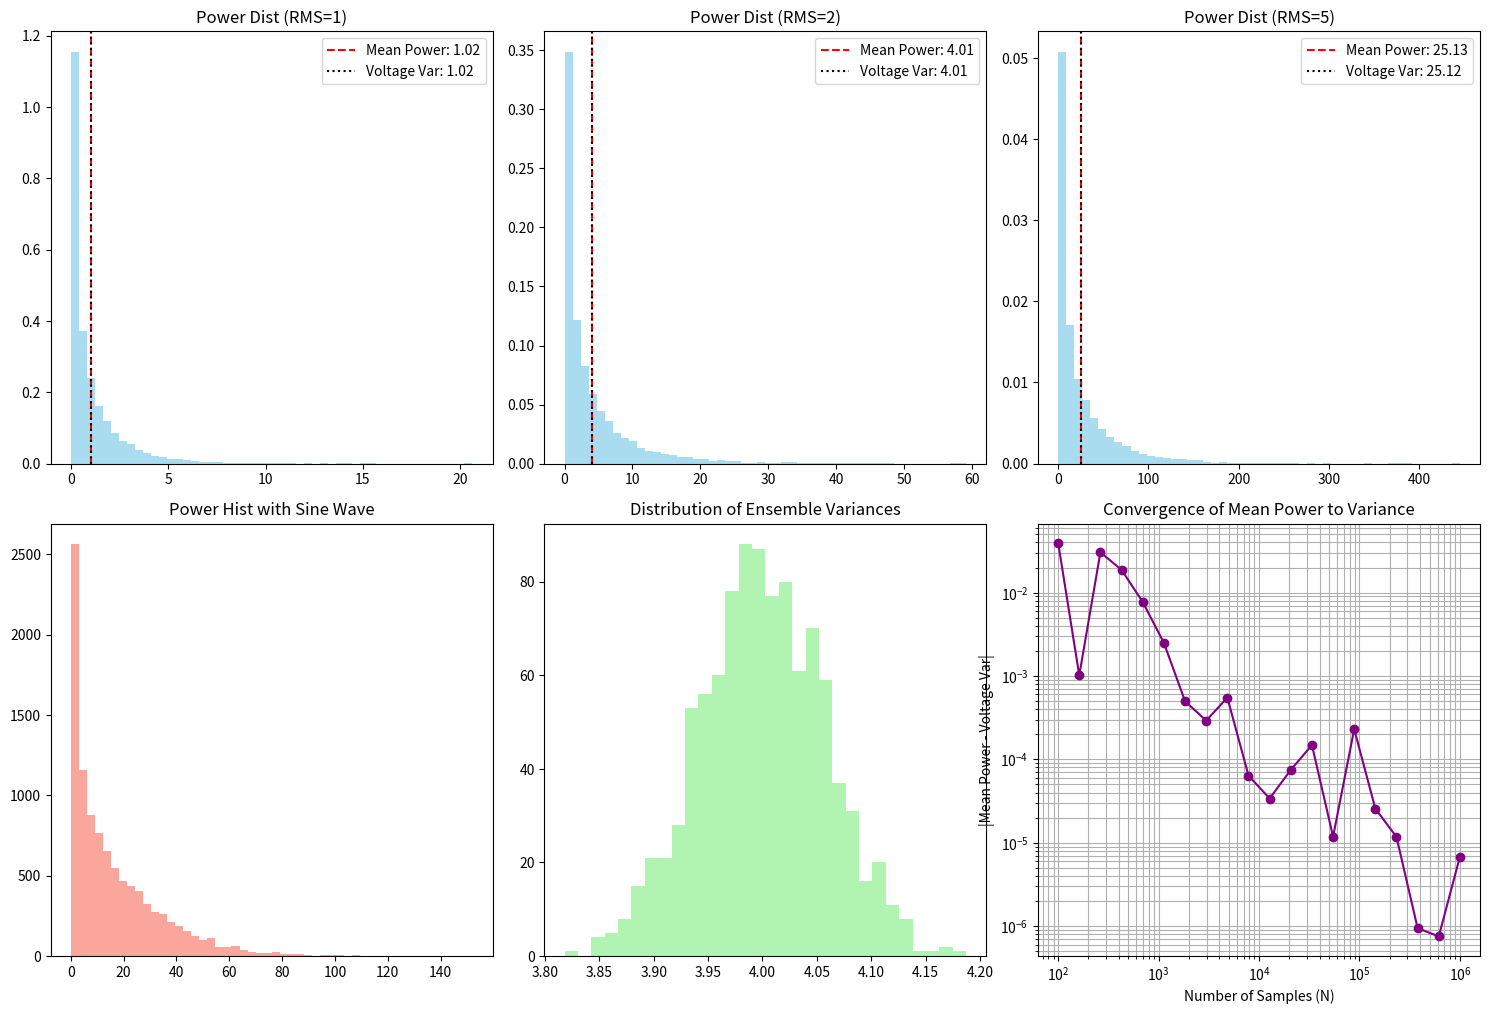

Python code for this plot:
import numpy as np
import matplotlib.pyplot as plt


n_samples = 10000
n_ensembles = 1000
rms_inputs = [1, 2, 5]

plt.figure(figsize=(15, 10))

for i, rms in enumerate(rms_inputs):
  
    voltage = np.random.normal(0, rms, n_samples)
    power = voltage**2
    
 
    v_var = np.var(voltage)
    p_mean = np.mean(power)
    
  
    plt.subplot(2, 3, i+1)
    plt.hist(power, bins=50, color='skyblue', alpha=0.7, density=True)
    plt.axvline(p_mean, color='red', linestyle='--', label=f'Mean Power: {p_mean:.2f}')
    plt.axvline(v_var, color='black', linestyle=':', label=f'Voltage Var: {v_var:.2f}')
    plt.title(f'Power Dist (RMS={rms})')
    plt.legend()


t = np.linspace(0, 1, n_samples)
sine_wave = 5 * np.sin(2 * np.pi * 2 * t) 
voltage_with_sine = np.random.normal(0, 2, n_samples) + sine_wave
power_with_sine = voltage_with_sine**2

plt.subplot(2, 3, 4)
plt.hist(power_with_sine, bins=50, color='salmon', alpha=0.7)
plt.title('Power Hist with Sine Wave')


variances = [np.var(np.random.normal(0, 2, n_samples)) for _ in range(n_ensembles)]

plt.subplot(2, 3, 5)
plt.hist(variances, bins=30, color='lightgreen', alpha=0.7)
plt.title('Distribution of Ensemble Variances')

plt.tight_layout()
plt.show()

sample_sizes = np.logspace(2, 6, 20, dtype=int)  
errors = []

for N in sample_sizes:
    v = np.random.normal(0, 2, N) 
    v_var = np.var(v)
    p_mean = np.mean(v**2)
    errors.append(abs(p_mean - v_var))

plt.subplot(2, 3, 6)
plt.loglog(sample_sizes, errors, marker='o', color='purple')
plt.xlabel('Number of Samples (N)')
plt.ylabel('|Mean Power - Voltage Var|')
plt.title('Convergence of Mean Power to Variance')
plt.grid(True, which="both", ls="-")